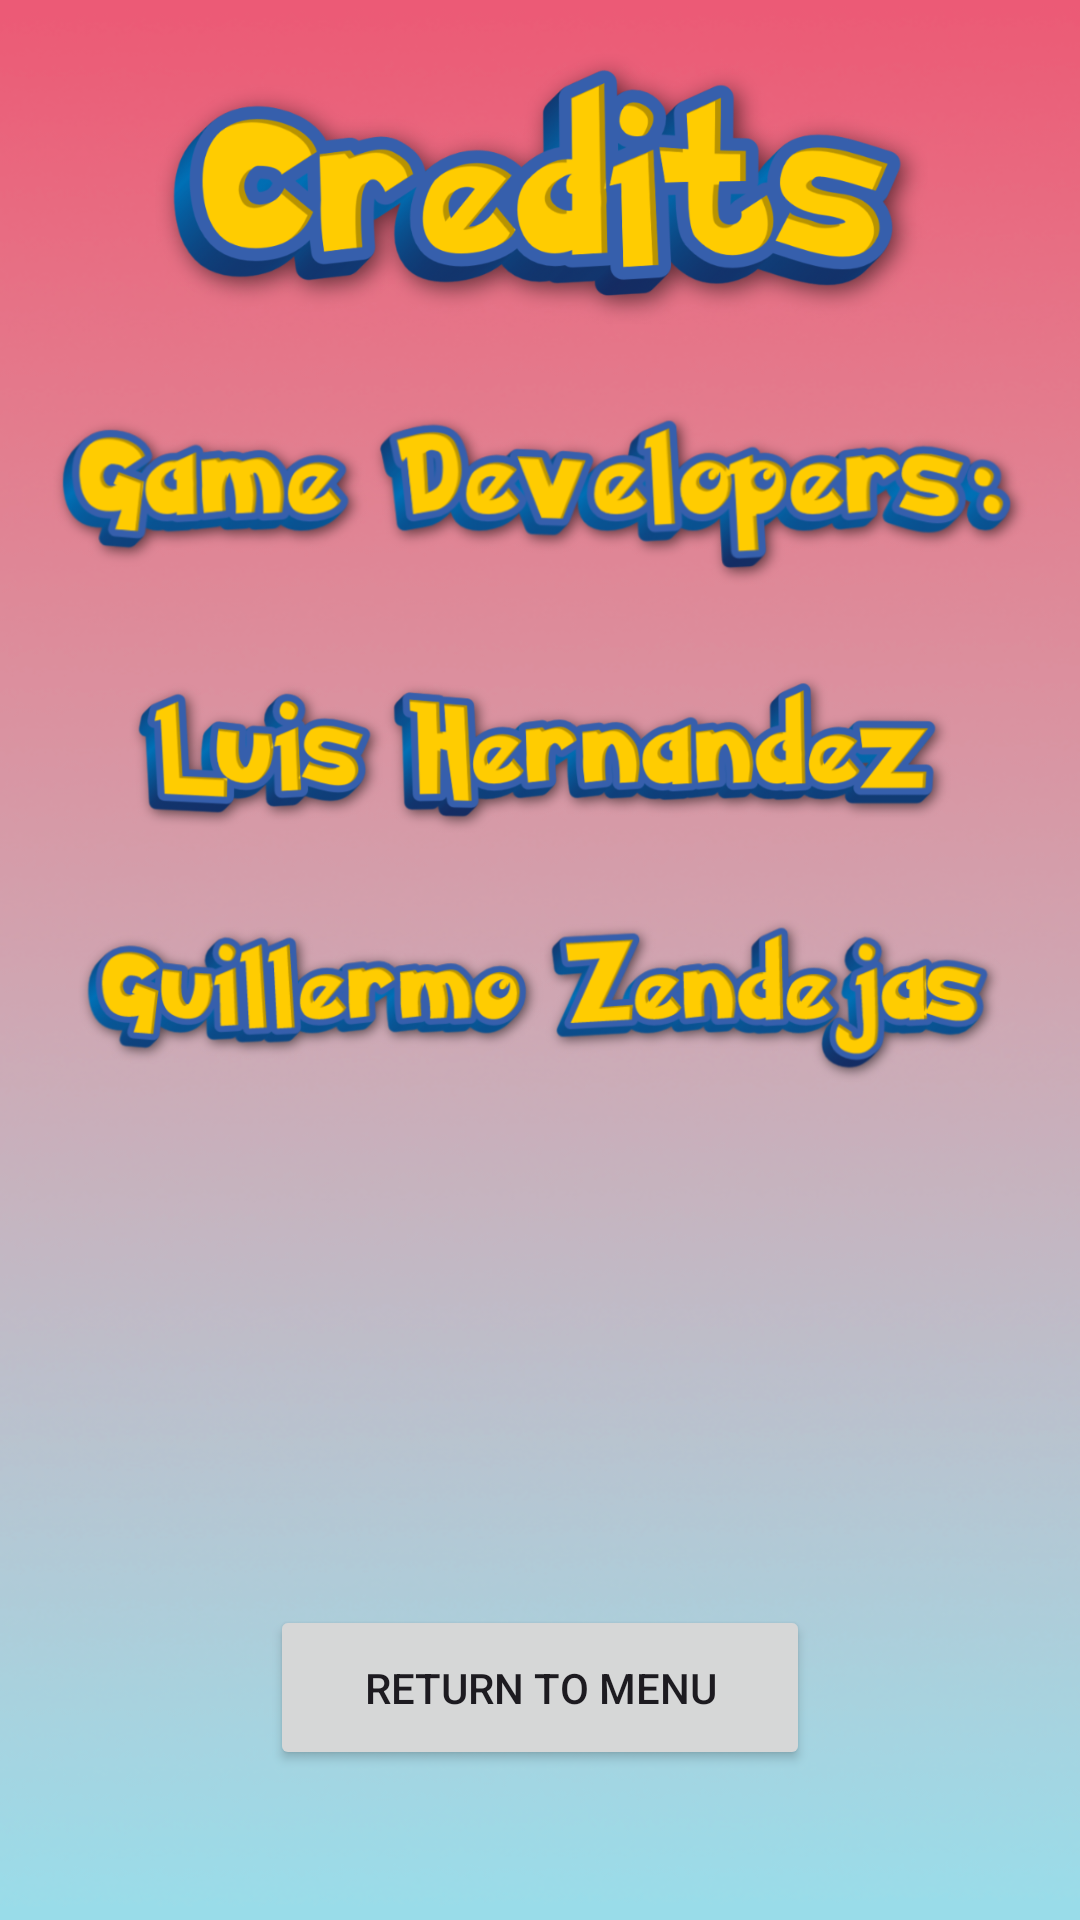

Produce the Android XML layout that renders to this screen, including the resource entries it uses.
<!-- AndroidManifest.xml: application theme Theme.LIPT -->
<!-- res/layout/activity_credits.xml -->
<?xml version="1.0" encoding="utf-8"?>
<androidx.constraintlayout.widget.ConstraintLayout xmlns:android="http://schemas.android.com/apk/res/android"
    xmlns:app="http://schemas.android.com/apk/res-auto"
    xmlns:tools="http://schemas.android.com/tools"
    android:layout_width="match_parent"
    android:layout_height="match_parent"
    tools:context=".trainerRecordActivity">

    <ImageView
        android:id="@+id/creditsBackgroundImage"
        android:layout_width="match_parent"
        android:layout_height="match_parent"
        android:scaleType="fitXY"
        android:src="@drawable/menu_background0"
        tools:layout_editor_absoluteX="0dp"
        tools:layout_editor_absoluteY="0dp" />

    <ImageView
        android:id="@+id/creditsTitleImage"
        android:layout_width="421dp"
        android:layout_height="116dp"
        android:layout_marginTop="5dp"
        app:layout_constraintHorizontal_bias="0.5"
        app:layout_constraintEnd_toEndOf="parent"
        app:layout_constraintStart_toStartOf="parent"
        app:layout_constraintTop_toTopOf="parent"
        app:srcCompat="@drawable/credits_title_image" />

    <ImageView
        android:id="@+id/creditsImage0"
        android:layout_width="match_parent"
        android:layout_height="90dp"
        android:layout_marginTop="0dp"
        app:layout_constraintHorizontal_bias="0.5"
        app:layout_constraintEnd_toEndOf="parent"
        app:layout_constraintStart_toStartOf="parent"
        app:layout_constraintTop_toBottomOf="@id/creditsTitleImage"
        app:srcCompat="@drawable/credits_image2" />

    <ImageView
        android:id="@+id/creditsImage1"
        android:layout_width="match_parent"
        android:layout_height="80dp"
        android:layout_marginTop="0dp"
        app:layout_constraintHorizontal_bias="0.5"
        app:layout_constraintEnd_toEndOf="parent"
        app:layout_constraintStart_toStartOf="parent"
        app:layout_constraintTop_toBottomOf="@id/creditsImage0"
        app:srcCompat="@drawable/credits_name1_image" />

    <ImageView
        android:id="@+id/creditsImage2"
        android:layout_width="match_parent"
        android:layout_height="85dp"
        android:layout_marginTop="0dp"
        app:layout_constraintHorizontal_bias="0.5"
        app:layout_constraintEnd_toEndOf="parent"
        app:layout_constraintStart_toStartOf="parent"
        app:layout_constraintTop_toBottomOf="@id/creditsImage1"
        app:srcCompat="@drawable/credits_name2_image" />


    <Button
        android:id="@+id/exitCreditsButton"
        android:layout_width="180dp"
        android:layout_height="55dp"
        android:layout_marginBottom="50dp"
        android:text="@string/return_to_menu"
        app:layout_constraintHorizontal_bias="0.5"
        app:layout_constraintBottom_toBottomOf="parent"
        app:layout_constraintStart_toStartOf="parent"
        app:layout_constraintEnd_toEndOf="parent"/>


</androidx.constraintlayout.widget.ConstraintLayout>
<!-- resources referenced by this layout -->
<resources>
  <!-- drawable credits_image2: png bitmap (drawable, 124816 bytes) -->
  <!-- drawable credits_name1_image: png bitmap (drawable, 130733 bytes) -->
  <!-- drawable credits_name2_image: png bitmap (drawable, 125545 bytes) -->
  <!-- drawable credits_title_image: png bitmap (drawable, 166713 bytes) -->
  <!-- drawable menu_background0: png bitmap (drawable, 107585 bytes) -->
  <string name="return_to_menu">Return to Menu</string>
  <style name="Theme.LIPT" parent="Base.Theme.LIPT" />
  <style name="Base.Theme.LIPT" parent="Theme.Material3.DayNight.NoActionBar">
          
          
      </style>
</resources>
